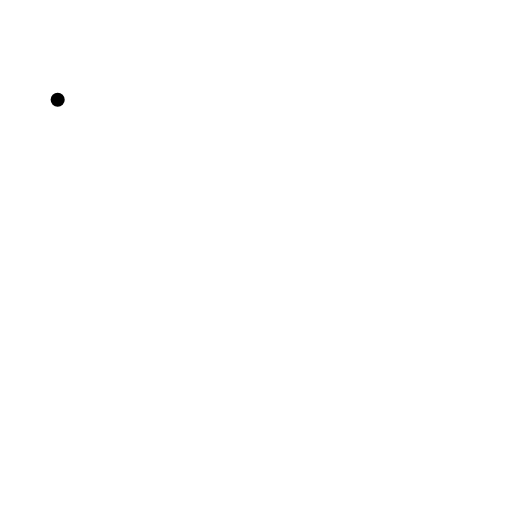
t = 0.00 s
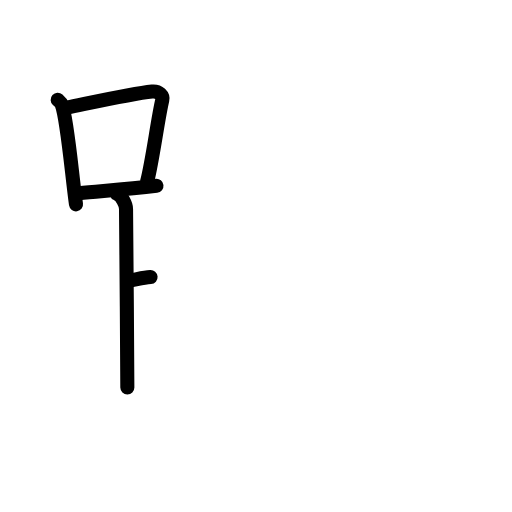
t = 4.25 s
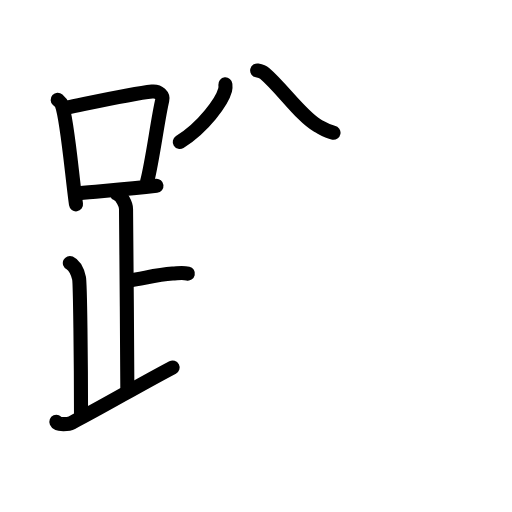
t = 8.75 s
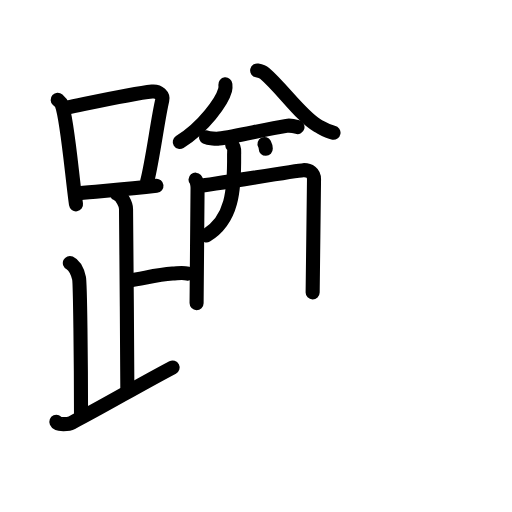
t = 13.13 s
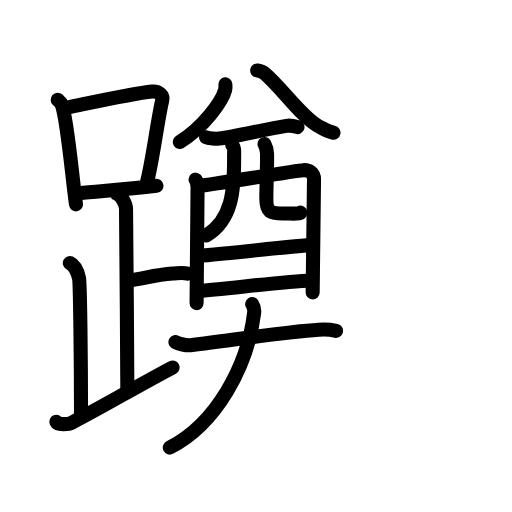
t = 17.63 s
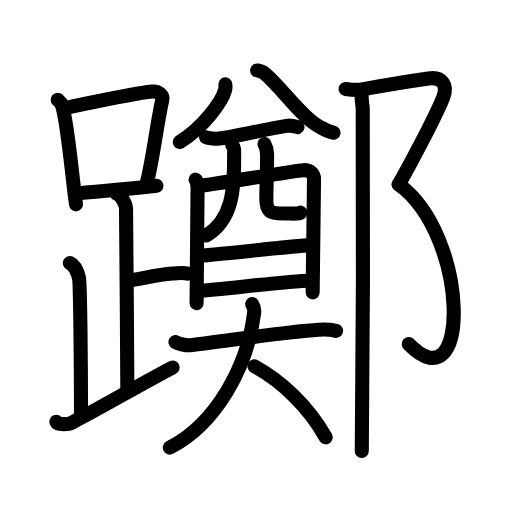
t = 22.00 s

The animated SVG that drew these frames (rendered in a browser with its animation timeline set to each time). Animation: 68 SMIL elements (animate=68); one cycle of 22.00 s.

<?xml version="1.0" encoding="UTF-8"?>
<!--
AniKanjiVG is licensed by CC-BY-SA Paul C. Sommerhoff (https://bitbucket.org/sommerhoff/anikanjivg).
AniKanjiVG uses KanjiVG which is licensed by CC-BY-SA Ulrich Apel (http://kanjivg.tagaini.net).
See also http://creativecommons.org/licenses/by-sa/3.0/
-->
<svg xmlns:kvg='http://kanjivg.tagaini.net' xmlns='http://www.w3.org/2000/svg' width='109' height='109' viewBox='0 0 109 109' style='fill:none;stroke:#000000;stroke-width:3;stroke-linecap:round;stroke-linejoin:round;' id="kvg:kanji_08e91"><g id="kvg:08e91" kvg:element="躑"><g id="kvg:08e91-g1" kvg:element="足" kvg:position="left" kvg:radical="general"><g id="kvg:08e91-g2" kvg:element="口"><path id="kvg:08e91-s1" kvg:type="㇑" d="M12.28,21.25c0.35,0.32,0.71,0.59,0.86,0.99c1.21,3.19,2.21,15.52,3.04,21.26"><animate attributeName="d" begin="0.0s" dur="0.5s" from="M12.28,21.25C12.28,21.25,12.28,21.25,12.28,21.25" to="M12.28,21.25c0.35,0.32,0.71,0.59,0.86,0.99" />
<animate attributeName="d" begin="0.5s" dur="0.5s" from="M12.28,21.25c0.35,0.32,0.71,0.59,0.86,0.99c0,0,0,0,0,0,0" to="M12.28,21.25c0.35,0.32,0.71,0.59,0.86,0.99c1.21,3.19,2.21,15.52,3.04,21.26" />
</path>
<path id="kvg:08e91-s2" kvg:type="㇕b" d="M14,22.97c8.24-1.71,14.3-3.07,18.38-3.49c1.49-0.15,2.39,0.91,2.17,1.81c-0.98,4.15-2.02,12.61-3.23,17.36"><animate attributeName="d" begin="1.0s" dur="0.3333333333333333s" from="M14,22.97C14,22.97,14,22.97,14,22.97" to="M14,22.97c8.24-1.71,14.3-3.07,18.38-3.49" />
<animate attributeName="d" begin="1.3333333333333333s" dur="0.3333333333333333s" from="M14,22.97c8.24-1.71,14.3-3.07,18.38-3.49c0,0,0,0,0,0,0" to="M14,22.97c8.24-1.71,14.3-3.07,18.38-3.49c1.49-0.15,2.39,0.91,2.17,1.81" />
<animate attributeName="d" begin="1.6666666666666665s" dur="0.3333333333333333s" from="M14,22.97c8.24-1.71,14.3-3.07,18.38-3.49c1.49-0.15,2.39,0.91,2.17,1.81c0,0,0,0,0,0,0" to="M14,22.97c8.24-1.71,14.3-3.07,18.38-3.49c1.49-0.15,2.39,0.91,2.17,1.81c-0.98,4.15-2.02,12.61-3.23,17.36" />
<animate attributeName="d" begin="0s" dur="1.0s" from="M-100,-100" to="M-100,-100" />
</path>
<path id="kvg:08e91-s3" kvg:type="㇐b" d="M16.78,41.14c4.79-0.47,9.96-0.85,16.53-1.58"><animate attributeName="d" begin="2.0s" dur="1.0s" from="M16.78,41.14C16.78,41.14,16.78,41.14,16.78,41.14" to="M16.78,41.14c4.79-0.47,9.96-0.85,16.53-1.58" />
<animate attributeName="d" begin="0s" dur="2.0s" from="M-100,-100" to="M-100,-100" />
</path>
</g>
<path id="kvg:08e91-s4" kvg:type="㇑a" d="M24.87,41.24c1.09,0.5,1.96,2.23,1.96,3.25c0,5.51,0.28,28.01,0.28,38"><animate attributeName="d" begin="3.0s" dur="0.5s" from="M24.87,41.24C24.87,41.24,24.87,41.24,24.87,41.24" to="M24.87,41.24c1.09,0.5,1.96,2.23,1.96,3.25" />
<animate attributeName="d" begin="3.5s" dur="0.5s" from="M24.87,41.24c1.09,0.5,1.96,2.23,1.96,3.25c0,0,0,0,0,0,0" to="M24.87,41.24c1.09,0.5,1.96,2.23,1.96,3.25c0,5.51,0.28,28.01,0.28,38" />
<animate attributeName="d" begin="0s" dur="3.0s" from="M-100,-100" to="M-100,-100" />
</path>
<path id="kvg:08e91-s5" kvg:type="㇐b" d="M27.38,59.74c3.37-0.49,5.87-1.24,9.35-1.5c1.74-0.13,2.18-0.25,3.26,0"><animate attributeName="d" begin="4.0s" dur="0.5s" from="M27.38,59.74C27.38,59.74,27.38,59.74,27.38,59.74" to="M27.38,59.74c3.37-0.49,5.87-1.24,9.35-1.5" />
<animate attributeName="d" begin="4.5s" dur="0.5s" from="M27.38,59.74c3.37-0.49,5.87-1.24,9.35-1.5c0,0,0,0,0,0,0" to="M27.38,59.74c3.37-0.49,5.87-1.24,9.35-1.5c1.74-0.13,2.18-0.25,3.26,0" />
<animate attributeName="d" begin="0s" dur="4.0s" from="M-100,-100" to="M-100,-100" />
</path>
<path id="kvg:08e91-s6" kvg:type="㇒" d="M14.87,55.99c1.09,0.5,1.74,2.25,1.96,3.25c0.22,1,0.42,17.51,0.42,29.26"><animate attributeName="d" begin="5.0s" dur="0.5s" from="M14.87,55.99C14.87,55.99,14.87,55.99,14.87,55.99" to="M14.87,55.99c1.09,0.5,1.74,2.25,1.96,3.25" />
<animate attributeName="d" begin="5.5s" dur="0.5s" from="M14.87,55.99c1.09,0.5,1.74,2.25,1.96,3.25c0,0,0,0,0,0,0" to="M14.87,55.99c1.09,0.5,1.74,2.25,1.96,3.25c0.22,1,0.42,17.51,0.42,29.26" />
<animate attributeName="d" begin="0s" dur="5.0s" from="M-100,-100" to="M-100,-100" />
</path>
<path id="kvg:08e91-s7" kvg:type="㇀/㇏" d="M12,89.8c0.3,0.68,2.55,0.56,3.29,0.18c7.29-3.78,13.42-7.51,21.46-11.75"><animate attributeName="d" begin="6.0s" dur="0.5s" from="M12,89.8C12,89.8,12,89.8,12,89.8" to="M12,89.8c0.3,0.68,2.55,0.56,3.29,0.18" />
<animate attributeName="d" begin="6.5s" dur="0.5s" from="M12,89.8c0.3,0.68,2.55,0.56,3.29,0.18c0,0,0,0,0,0,0" to="M12,89.8c0.3,0.68,2.55,0.56,3.29,0.18c7.29-3.78,13.42-7.51,21.46-11.75" />
<animate attributeName="d" begin="0s" dur="6.0s" from="M-100,-100" to="M-100,-100" />
</path>
</g>
<g id="kvg:08e91-g3" kvg:element="鄭" kvg:variant="true" kvg:position="right"><g id="kvg:08e91-g4" kvg:element="奠" kvg:position="left"><g id="kvg:08e91-g5" kvg:element="酋" kvg:position="top"><g id="kvg:08e91-g6" kvg:element="八" kvg:position="top"><g id="kvg:08e91-g7" kvg:position="left"><path id="kvg:08e91-s8" kvg:type="㇒" d="M47.98,17.96c0.03,0.29,0.05,0.75-0.05,1.16c-0.66,2.45-4.46,7.82-9.66,11.11"><animate attributeName="d" begin="7.0s" dur="0.5s" from="M47.98,17.96C47.98,17.96,47.98,17.96,47.98,17.96" to="M47.98,17.96c0.03,0.29,0.05,0.75-0.05,1.16" />
<animate attributeName="d" begin="7.5s" dur="0.5s" from="M47.98,17.96c0.03,0.29,0.05,0.75-0.05,1.16c0,0,0,0,0,0,0" to="M47.98,17.96c0.03,0.29,0.05,0.75-0.05,1.16c-0.66,2.45-4.46,7.82-9.66,11.11" />
<animate attributeName="d" begin="0s" dur="7.0s" from="M-100,-100" to="M-100,-100" />
</path>
</g>
<g id="kvg:08e91-g8" kvg:position="right"><path id="kvg:08e91-s9" kvg:type="㇏" d="M54.75,15c0.61,0.12,1.19,0.29,1.58,0.62c3.57,3.01,7.88,9.24,11.27,11.12c1.46,0.81,1.98,1.25,3.4,1.51"><animate attributeName="d" begin="8.0s" dur="0.3333333333333333s" from="M54.75,15C54.75,15,54.75,15,54.75,15" to="M54.75,15c0.61,0.12,1.19,0.29,1.58,0.62" />
<animate attributeName="d" begin="8.333333333333334s" dur="0.3333333333333333s" from="M54.75,15c0.61,0.12,1.19,0.29,1.58,0.62c0,0,0,0,0,0,0" to="M54.75,15c0.61,0.12,1.19,0.29,1.58,0.62c3.57,3.01,7.88,9.24,11.27,11.12" />
<animate attributeName="d" begin="8.666666666666666s" dur="0.3333333333333333s" from="M54.75,15c0.61,0.12,1.19,0.29,1.58,0.62c3.57,3.01,7.88,9.24,11.27,11.12c0,0,0,0,0,0,0" to="M54.75,15c0.61,0.12,1.19,0.29,1.58,0.62c3.57,3.01,7.88,9.24,11.27,11.12c1.46,0.81,1.98,1.25,3.4,1.51" />
<animate attributeName="d" begin="0s" dur="8.0s" from="M-100,-100" to="M-100,-100" />
</path>
</g>
</g>
<g id="kvg:08e91-g9" kvg:element="酉" kvg:position="bottom"><g id="kvg:08e91-g10" kvg:element="西" kvg:part="1" kvg:original="襾"><path id="kvg:08e91-s10" kvg:type="㇐" d="M43.88,29.23c0.54,0.27,2.21,0.34,2.75,0.27c3.62-0.47,9.86-1.99,14.35-2.71c0.89-0.14,1.9,0.13,2.35,0.26"><animate attributeName="d" begin="9.0s" dur="0.3333333333333333s" from="M43.88,29.23C43.88,29.23,43.88,29.23,43.88,29.23" to="M43.88,29.23c0.54,0.27,2.21,0.34,2.75,0.27" />
<animate attributeName="d" begin="9.333333333333334s" dur="0.3333333333333333s" from="M43.88,29.23c0.54,0.27,2.21,0.34,2.75,0.27c0,0,0,0,0,0,0" to="M43.88,29.23c0.54,0.27,2.21,0.34,2.75,0.27c3.62-0.47,9.86-1.99,14.35-2.71" />
<animate attributeName="d" begin="9.666666666666666s" dur="0.3333333333333333s" from="M43.88,29.23c0.54,0.27,2.21,0.34,2.75,0.27c3.62-0.47,9.86-1.99,14.35-2.71c0,0,0,0,0,0,0" to="M43.88,29.23c0.54,0.27,2.21,0.34,2.75,0.27c3.62-0.47,9.86-1.99,14.35-2.71c0.89-0.14,1.9,0.13,2.35,0.26" />
<animate attributeName="d" begin="0s" dur="9.0s" from="M-100,-100" to="M-100,-100" />
</path>
<path id="kvg:08e91-s11" kvg:type="㇑" d="M41.63,38.25c0.31,0.36,0.43,1.23,0.43,1.71c0,0.48-0.21,24.33-0.21,24.57"><animate attributeName="d" begin="10.0s" dur="0.5s" from="M41.63,38.25C41.63,38.25,41.63,38.25,41.63,38.25" to="M41.63,38.25c0.31,0.36,0.43,1.23,0.43,1.71" />
<animate attributeName="d" begin="10.5s" dur="0.5s" from="M41.63,38.25c0.31,0.36,0.43,1.23,0.43,1.71c0,0,0,0,0,0,0" to="M41.63,38.25c0.31,0.36,0.43,1.23,0.43,1.71c0,0.48-0.21,24.33-0.21,24.57" />
<animate attributeName="d" begin="0s" dur="10.0s" from="M-100,-100" to="M-100,-100" />
</path>
<path id="kvg:08e91-s12" kvg:type="㇕a" d="M42.59,39.52c1.77-0.06,20.33-3.22,21.95-3.29c1.35-0.06,2.31,0.58,2.31,1.94c0,0.76-0.29,23.73-0.29,24.09"><animate attributeName="d" begin="11.0s" dur="0.3333333333333333s" from="M42.59,39.52C42.59,39.52,42.59,39.52,42.59,39.52" to="M42.59,39.52c1.77-0.06,20.33-3.22,21.95-3.29" />
<animate attributeName="d" begin="11.333333333333334s" dur="0.3333333333333333s" from="M42.59,39.52c1.77-0.06,20.33-3.22,21.95-3.29c0,0,0,0,0,0,0" to="M42.59,39.52c1.77-0.06,20.33-3.22,21.95-3.29c1.35-0.06,2.31,0.58,2.31,1.94" />
<animate attributeName="d" begin="11.666666666666666s" dur="0.3333333333333333s" from="M42.59,39.52c1.77-0.06,20.33-3.22,21.95-3.29c1.35-0.06,2.31,0.58,2.31,1.94c0,0,0,0,0,0,0" to="M42.59,39.52c1.77-0.06,20.33-3.22,21.95-3.29c1.35-0.06,2.31,0.58,2.31,1.94c0,0.76-0.29,23.73-0.29,24.09" />
<animate attributeName="d" begin="0s" dur="11.0s" from="M-100,-100" to="M-100,-100" />
</path>
<path id="kvg:08e91-s13" kvg:type="㇒" d="M49.44,30.9c0.59,0.56,0.39,1.33,0.4,2.1c0.07,7.55-0.39,13.81-5.92,17.14"><animate attributeName="d" begin="12.0s" dur="0.5s" from="M49.44,30.9C49.44,30.9,49.44,30.9,49.44,30.9" to="M49.44,30.9c0.59,0.56,0.39,1.33,0.4,2.1" />
<animate attributeName="d" begin="12.5s" dur="0.5s" from="M49.44,30.9c0.59,0.56,0.39,1.33,0.4,2.1c0,0,0,0,0,0,0" to="M49.44,30.9c0.59,0.56,0.39,1.33,0.4,2.1c0.07,7.55-0.39,13.81-5.92,17.14" />
<animate attributeName="d" begin="0s" dur="12.0s" from="M-100,-100" to="M-100,-100" />
</path>
<path id="kvg:08e91-s14" kvg:type="㇟a" d="M56.31,30.66c0.29,0.54,0.52,1.19,0.54,2.03c0.05,2.67-0.13,6.26-0.15,9.55c-0.02,2.86,0.81,3.21,3.57,3.21c1.75,0,3.48,0.14,3.68-0.18"><animate attributeName="d" begin="13.0s" dur="0.25s" from="M56.31,30.66C56.31,30.66,56.31,30.66,56.31,30.66" to="M56.31,30.66c0.29,0.54,0.52,1.19,0.54,2.03" />
<animate attributeName="d" begin="13.25s" dur="0.25s" from="M56.31,30.66c0.29,0.54,0.52,1.19,0.54,2.03c0,0,0,0,0,0,0" to="M56.31,30.66c0.29,0.54,0.52,1.19,0.54,2.03c0.05,2.67-0.13,6.26-0.15,9.55" />
<animate attributeName="d" begin="13.5s" dur="0.25s" from="M56.31,30.66c0.29,0.54,0.52,1.19,0.54,2.03c0.05,2.67-0.13,6.26-0.15,9.55c0,0,0,0,0,0,0" to="M56.31,30.66c0.29,0.54,0.52,1.19,0.54,2.03c0.05,2.67-0.13,6.26-0.15,9.55c-0.02,2.86,0.81,3.21,3.57,3.21" />
<animate attributeName="d" begin="13.75s" dur="0.25s" from="M56.31,30.66c0.29,0.54,0.52,1.19,0.54,2.03c0.05,2.67-0.13,6.26-0.15,9.55c-0.02,2.86,0.81,3.21,3.57,3.21c0,0,0,0,0,0,0" to="M56.31,30.66c0.29,0.54,0.52,1.19,0.54,2.03c0.05,2.67-0.13,6.26-0.15,9.55c-0.02,2.86,0.81,3.21,3.57,3.21c1.75,0,3.48,0.14,3.68-0.18" />
<animate attributeName="d" begin="0s" dur="13.0s" from="M-100,-100" to="M-100,-100" />
</path>
</g>
<g id="kvg:08e91-g11" kvg:element="一"><path id="kvg:08e91-s15" kvg:type="㇐a" d="M42.07,54.45c2.4,0,21.68-2.27,24.39-2.27"><animate attributeName="d" begin="14.0s" dur="1.0s" from="M42.07,54.45C42.07,54.45,42.07,54.45,42.07,54.45" to="M42.07,54.45c2.4,0,21.68-2.27,24.39-2.27" />
<animate attributeName="d" begin="0s" dur="14.0s" from="M-100,-100" to="M-100,-100" />
</path>
</g>
<g id="kvg:08e91-g12" kvg:element="西" kvg:part="2" kvg:original="襾"><path id="kvg:08e91-s16" kvg:type="㇐a" d="M42.2,61.91c4.89-0.26,17.92-1.99,24.02-2.21"><animate attributeName="d" begin="15.0s" dur="1.0s" from="M42.2,61.91C42.2,61.91,42.2,61.91,42.2,61.91" to="M42.2,61.91c4.89-0.26,17.92-1.99,24.02-2.21" />
<animate attributeName="d" begin="0s" dur="15.0s" from="M-100,-100" to="M-100,-100" />
</path>
</g>
</g>
</g>
<g id="kvg:08e91-g13" kvg:element="大" kvg:position="bottom"><path id="kvg:08e91-s17" kvg:type="㇐" d="M37.35,72.83c0.62,0.36,2.26,0.79,3.57,0.63c8.85-1.08,18.97-2.74,26.92-3.26c1.37-0.09,2.47-0.04,3.7,0.24"><animate attributeName="d" begin="16.0s" dur="0.3333333333333333s" from="M37.35,72.83C37.35,72.83,37.35,72.83,37.35,72.83" to="M37.35,72.83c0.62,0.36,2.26,0.79,3.57,0.63" />
<animate attributeName="d" begin="16.333333333333332s" dur="0.3333333333333333s" from="M37.35,72.83c0.62,0.36,2.26,0.79,3.57,0.63c0,0,0,0,0,0,0" to="M37.35,72.83c0.62,0.36,2.26,0.79,3.57,0.63c8.85-1.08,18.97-2.74,26.92-3.26" />
<animate attributeName="d" begin="16.666666666666668s" dur="0.3333333333333333s" from="M37.35,72.83c0.62,0.36,2.26,0.79,3.57,0.63c8.85-1.08,18.97-2.74,26.92-3.26c0,0,0,0,0,0,0" to="M37.35,72.83c0.62,0.36,2.26,0.79,3.57,0.63c8.85-1.08,18.97-2.74,26.92-3.26c1.37-0.09,2.47-0.04,3.7,0.24" />
<animate attributeName="d" begin="0s" dur="16.0s" from="M-100,-100" to="M-100,-100" />
</path>
<path id="kvg:08e91-s18" kvg:type="㇒" d="M53.69,64.75c0.28,0.42,0.52,0.91,0.42,1.81C52.75,78,46,90.25,36.15,95.29"><animate attributeName="d" begin="17.0s" dur="0.5s" from="M53.69,64.75C53.69,64.75,53.69,64.75,53.69,64.75" to="M53.69,64.75c0.28,0.42,0.52,0.91,0.42,1.81" />
<animate attributeName="d" begin="17.5s" dur="0.5s" from="M53.69,64.75c0.28,0.42,0.52,0.91,0.42,1.81c0,0,0,0,0,0,0" to="M53.69,64.75c0.28,0.42,0.52,0.91,0.42,1.81C52.75,78,46,90.25,36.15,95.29" />
<animate attributeName="d" begin="0s" dur="17.0s" from="M-100,-100" to="M-100,-100" />
</path>
<path id="kvg:08e91-s19" kvg:type="㇔/㇏" d="M54.18,77.99c5.51,2.97,11.41,8.38,15.15,15.1"><animate attributeName="d" begin="18.0s" dur="1.0s" from="M54.18,77.99C54.18,77.99,54.18,77.99,54.18,77.99" to="M54.18,77.99c5.51,2.97,11.41,8.38,15.15,15.1" />
<animate attributeName="d" begin="0s" dur="18.0s" from="M-100,-100" to="M-100,-100" />
</path>
</g>
</g>
<g id="kvg:08e91-g14" kvg:element="⻏" kvg:variant="true" kvg:original="邑" kvg:position="right"><path id="kvg:08e91-s20" kvg:type="㇇" d="M73.57,18.95c1.06,0.13,2.14,0.31,3.19,0.12c7.24-1.31,10.49-1.81,14.46-2.37c2.89-0.41,4.2,1.41,3.1,4.12c-1.81,4.44-7.33,14.83-9.44,18.45"><animate attributeName="d" begin="19.0s" dur="0.25s" from="M73.57,18.95C73.57,18.95,73.57,18.95,73.57,18.95" to="M73.57,18.95c1.06,0.13,2.14,0.31,3.19,0.12" />
<animate attributeName="d" begin="19.25s" dur="0.25s" from="M73.57,18.95c1.06,0.13,2.14,0.31,3.19,0.12c0,0,0,0,0,0,0" to="M73.57,18.95c1.06,0.13,2.14,0.31,3.19,0.12c7.24-1.31,10.49-1.81,14.46-2.37" />
<animate attributeName="d" begin="19.5s" dur="0.25s" from="M73.57,18.95c1.06,0.13,2.14,0.31,3.19,0.12c7.24-1.31,10.49-1.81,14.46-2.37c0,0,0,0,0,0,0" to="M73.57,18.95c1.06,0.13,2.14,0.31,3.19,0.12c7.24-1.31,10.49-1.81,14.46-2.37c2.89-0.41,4.2,1.41,3.1,4.12" />
<animate attributeName="d" begin="19.75s" dur="0.25s" from="M73.57,18.95c1.06,0.13,2.14,0.31,3.19,0.12c7.24-1.31,10.49-1.81,14.46-2.37c2.89-0.41,4.2,1.41,3.1,4.12c0,0,0,0,0,0,0" to="M73.57,18.95c1.06,0.13,2.14,0.31,3.19,0.12c7.24-1.31,10.49-1.81,14.46-2.37c2.89-0.41,4.2,1.41,3.1,4.12c-1.81,4.44-7.33,14.83-9.44,18.45" />
<animate attributeName="d" begin="0s" dur="19.0s" from="M-100,-100" to="M-100,-100" />
</path>
<path id="kvg:08e91-s21" kvg:type="㇕va" d="M84.88,39.26c15.12,10.99,15.37,47.49,2.13,33.98"><animate attributeName="d" begin="20.0s" dur="1.0s" from="M84.88,39.26C84.88,39.26,84.88,39.26,84.88,39.26" to="M84.88,39.26c15.12,10.99,15.37,47.49,2.13,33.98" />
<animate attributeName="d" begin="0s" dur="20.0s" from="M-100,-100" to="M-100,-100" />
</path>
<path id="kvg:08e91-s22" kvg:type="㇑" d="M76.95,19.41c0,1.34,0.07,2.44,0.27,3.53s0,66.28-0.2,73.06"><animate attributeName="d" begin="21.0s" dur="1.0s" from="M76.95,19.41C76.95,19.41,76.95,19.41,76.95,19.41" to="M76.95,19.41c0,1.34,0.07,2.44,0.27,3.53s0,66.28-0.2,73.06" />
<animate attributeName="d" begin="0s" dur="21.0s" from="M-100,-100" to="M-100,-100" />
</path>
</g>
</g>
</g>
</svg>
